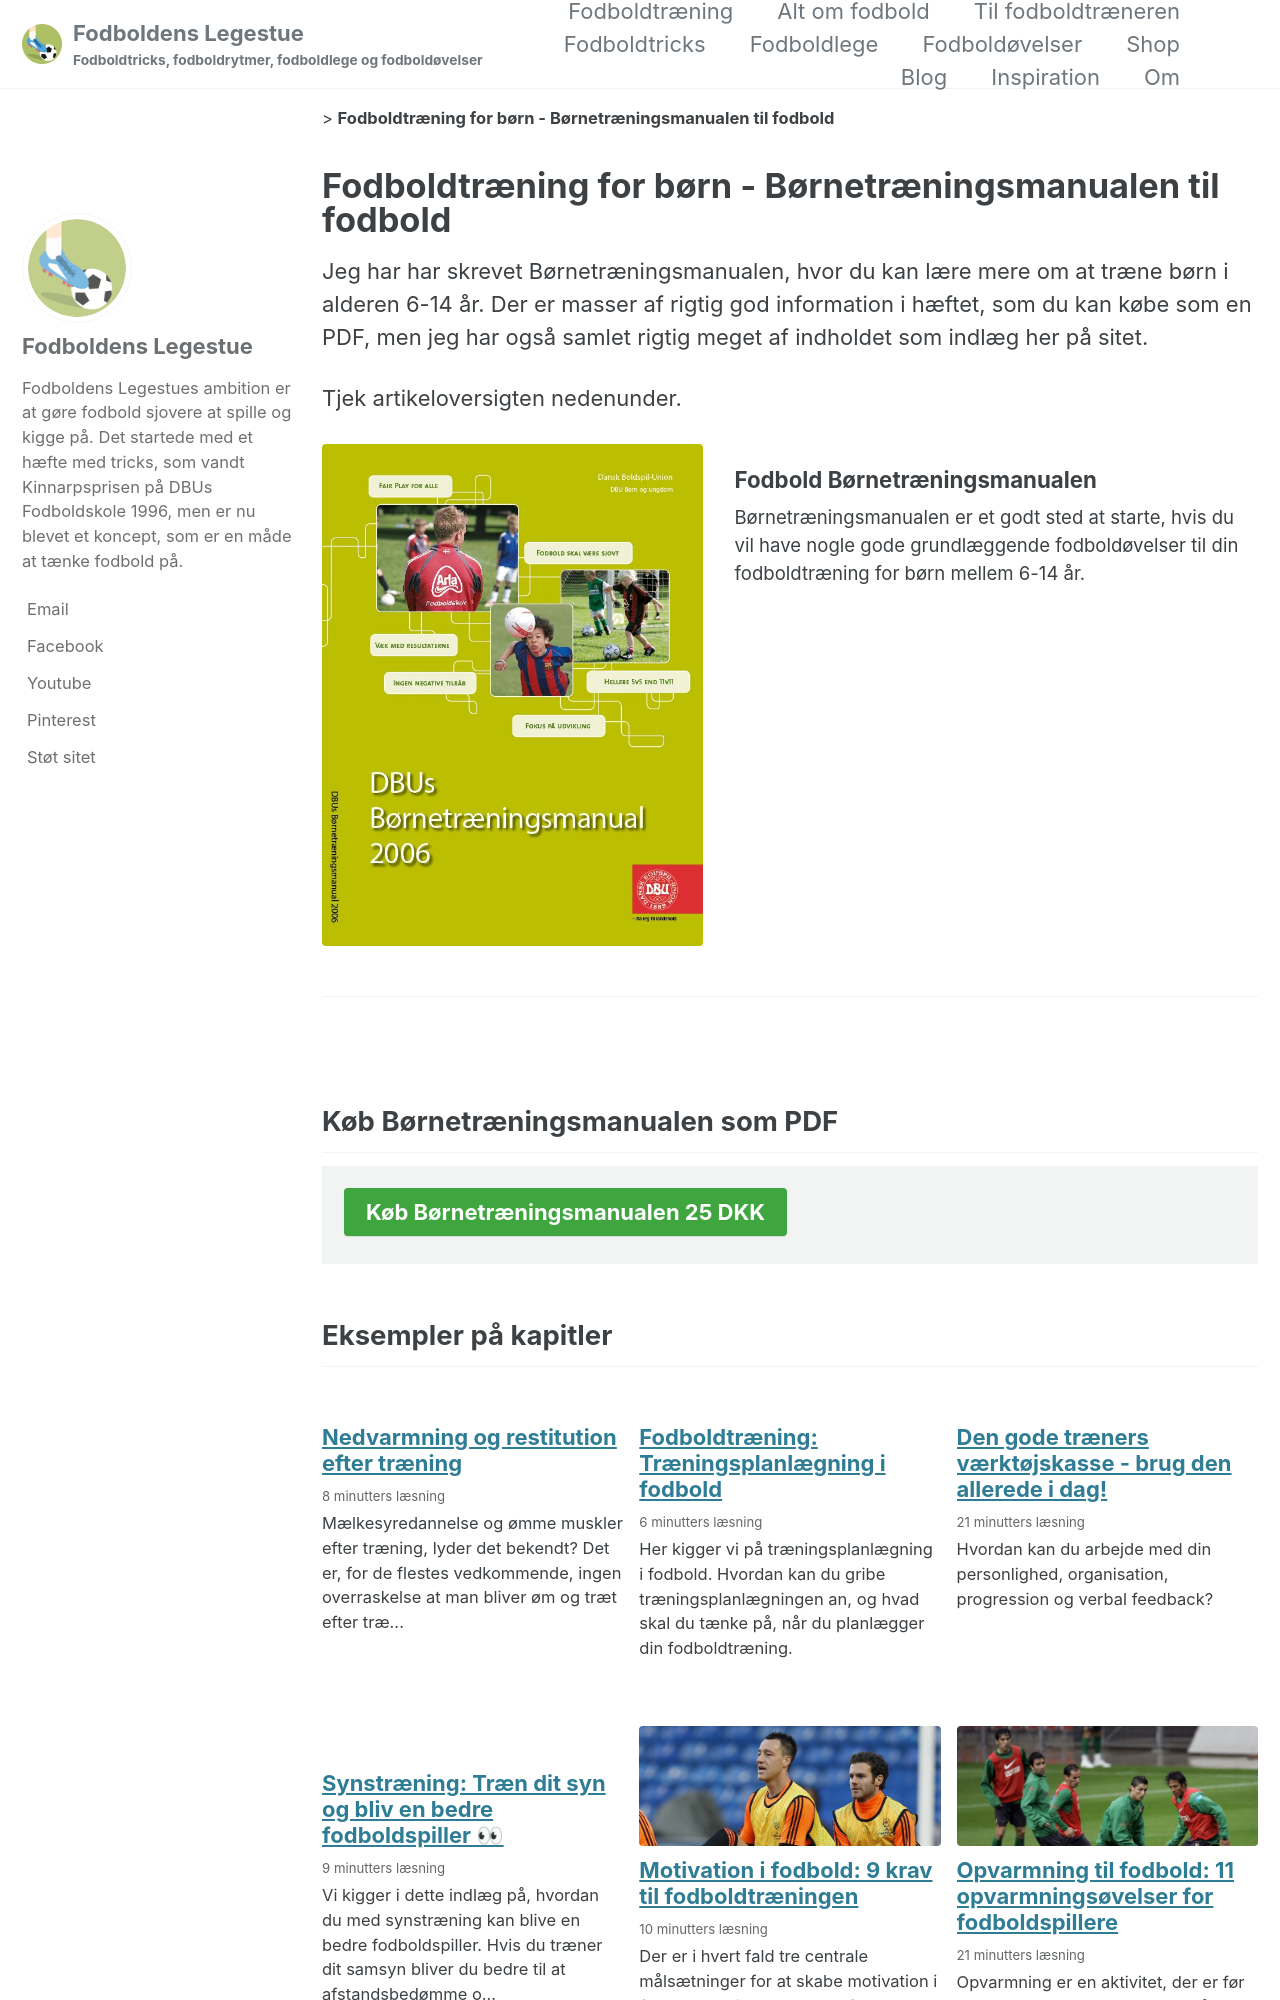

repository: lsolesen/legestue-net-jekyll · page: bornetraeningsmanualen/index.html · generator: jekyll

---
layout: single
title: Fodboldtræning for børn - Børnetræningsmanualen til fodbold
permalink: /bornetraeningsmanualen/
excerpt: "Børnetræningsmanualen til fodbold er en god bog, hvis du gerne vil i gang med at træne børn - U8, U9, U10, U11, U12, U13 og U14."
author_profile: true
header:
  teaser: /assets/images/books/bornetraeningsmanual-2006.jpg
classes: wide
feature_row:
  - image_path: /assets/images/books/bornetraeningsmanual-2006.jpg
    alt: "Børnetræningsmanualen"
    title: "Fodbold Børnetræningsmanualen"
    excerpt: "Børnetræningsmanualen er et godt sted at starte, hvis du vil have nogle gode grundlæggende fodboldøvelser til din fodboldtræning for børn mellem 6-14 år."
    #url: "#"
    #btn_label: "Læs mere"
    #btn_class: "btn--success"
toc: false
---

Jeg har har skrevet Børnetræningsmanualen, hvor du kan lære mere om at træne børn i alderen 6-14 år. Der er masser af rigtig god information i hæftet, som du kan købe som en PDF, men jeg har også samlet rigtig meget af indholdet som indlæg her på sitet.
